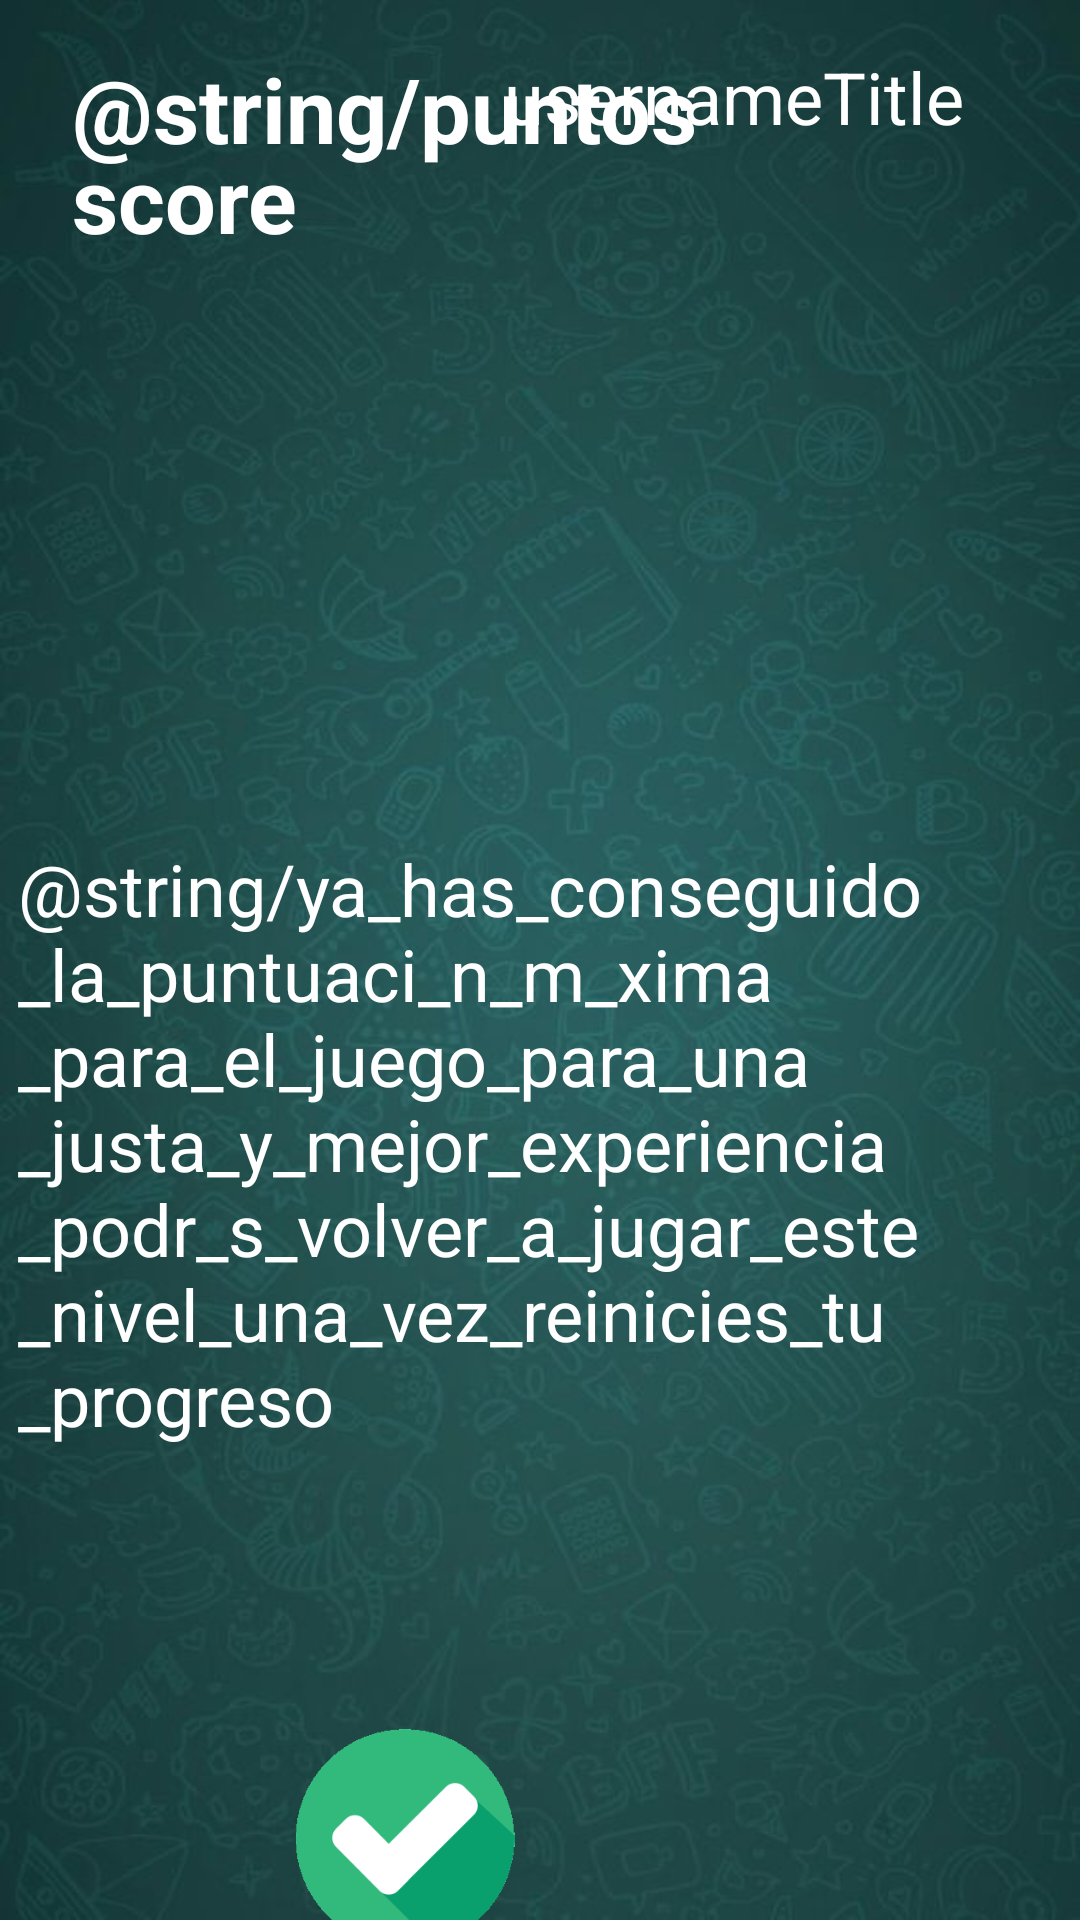

Layout XML and referenced resources for this Android screen:
<!-- AndroidManifest.xml: application theme Theme.GrigoreAdrianMaths -->
<!-- res/layout/activity_info_lvl8_view_model.xml -->
<?xml version="1.0" encoding="utf-8"?>
<androidx.constraintlayout.widget.ConstraintLayout xmlns:android="http://schemas.android.com/apk/res/android"
    xmlns:app="http://schemas.android.com/apk/res-auto"
    xmlns:tools="http://schemas.android.com/tools"
    android:id="@+id/constraintLayout"
    android:layout_width="match_parent"
    android:layout_height="match_parent"
    android:background="@drawable/background6"
    tools:context=".viewModels.LevelSelectorViewModel">


    <TextView
        android:id="@+id/tv_username"
        android:layout_width="wrap_content"
        android:layout_height="wrap_content"
        android:layout_marginStart="168dp"
        android:layout_marginTop="16dp"
        android:text="@string/usernametitle"
        android:textColor="@color/white"
        android:textSize="24sp"
        app:layout_constraintStart_toStartOf="parent"
        app:layout_constraintTop_toTopOf="parent" />

    <TextView
        android:id="@+id/tv_puntosTitle"
        android:layout_width="wrap_content"
        android:layout_height="wrap_content"
        android:layout_marginStart="24dp"
        android:layout_marginTop="16dp"
        android:text="@string/puntos"
        android:textColor="@color/white"
        android:textSize="30sp"
        android:textStyle="bold"
        app:layout_constraintStart_toStartOf="parent"
        app:layout_constraintTop_toTopOf="parent" />

    <TextView
        android:id="@+id/tv_score"
        android:layout_width="wrap_content"
        android:layout_height="wrap_content"
        android:layout_marginStart="24dp"
        android:layout_marginTop="46dp"
        android:text="@string/score"
        android:textColor="@color/white"
        android:textSize="30sp"
        android:textStyle="bold"
        app:layout_constraintStart_toStartOf="parent"
        app:layout_constraintTop_toTopOf="parent" />

    <TextView
        android:id="@+id/textView"
        android:layout_width="302dp"
        android:layout_height="225dp"
        android:layout_marginTop="280dp"
        android:layout_marginEnd="52dp"
        android:text="@string/ya_has_conseguido_la_puntuaci_n_m_xima_para_el_juego_para_una_justa_y_mejor_experiencia_podr_s_volver_a_jugar_este_nivel_una_vez_reinicies_tu_progreso"
        android:textColor="@color/white"
        android:textSize="24sp"
        app:layout_constraintEnd_toEndOf="parent"
        app:layout_constraintTop_toTopOf="parent" />


    <ImageButton
        android:id="@+id/bt_lout"
        android:layout_width="82dp"
        android:layout_height="73dp"
        android:layout_marginTop="528dp"
        android:layout_marginEnd="184dp"
        android:adjustViewBounds="true"
        android:background="@null"
        android:contentDescription="@string/lvl8"
        android:onClick="loadMainMenu"
        android:scaleType="fitCenter"
        app:layout_constraintEnd_toEndOf="parent"
        app:layout_constraintTop_toBottomOf="@+id/tv_username"
        app:srcCompat="@drawable/ok" />

</androidx.constraintlayout.widget.ConstraintLayout>
<!-- resources referenced by this layout -->
<resources>
  <color name="white">#FFFFFFFF</color>
  <!-- drawable background6: jpg bitmap (drawable, 47857 bytes) -->
  <!-- drawable ok: png bitmap (drawable, 7802 bytes) -->
  <string name="lvl8">lvl8</string>
  <string name="puntos">Points</string>
  <string name="score">score</string>
  <string name="usernametitle">usernameTitle</string>
  <string name="ya_has_conseguido_la_puntuaci_n_m_xima_para_el_juego_para_una_justa_y_mejor_experiencia_podr_s_volver_a_jugar_este_nivel_una_vez_reinicies_tu_progreso">- You have already achieved the maximum score for the game.                                      ----------------------------------------For a fair and better experience, you will be able to replay this level once you restart your progress.</string>
  <style name="Theme.GrigoreAdrianMaths" parent="Base.Theme.GrigoreAdrianMaths" />
  <style name="Base.Theme.GrigoreAdrianMaths" parent="Theme.Material3.DayNight">
          
          
      </style>
</resources>
